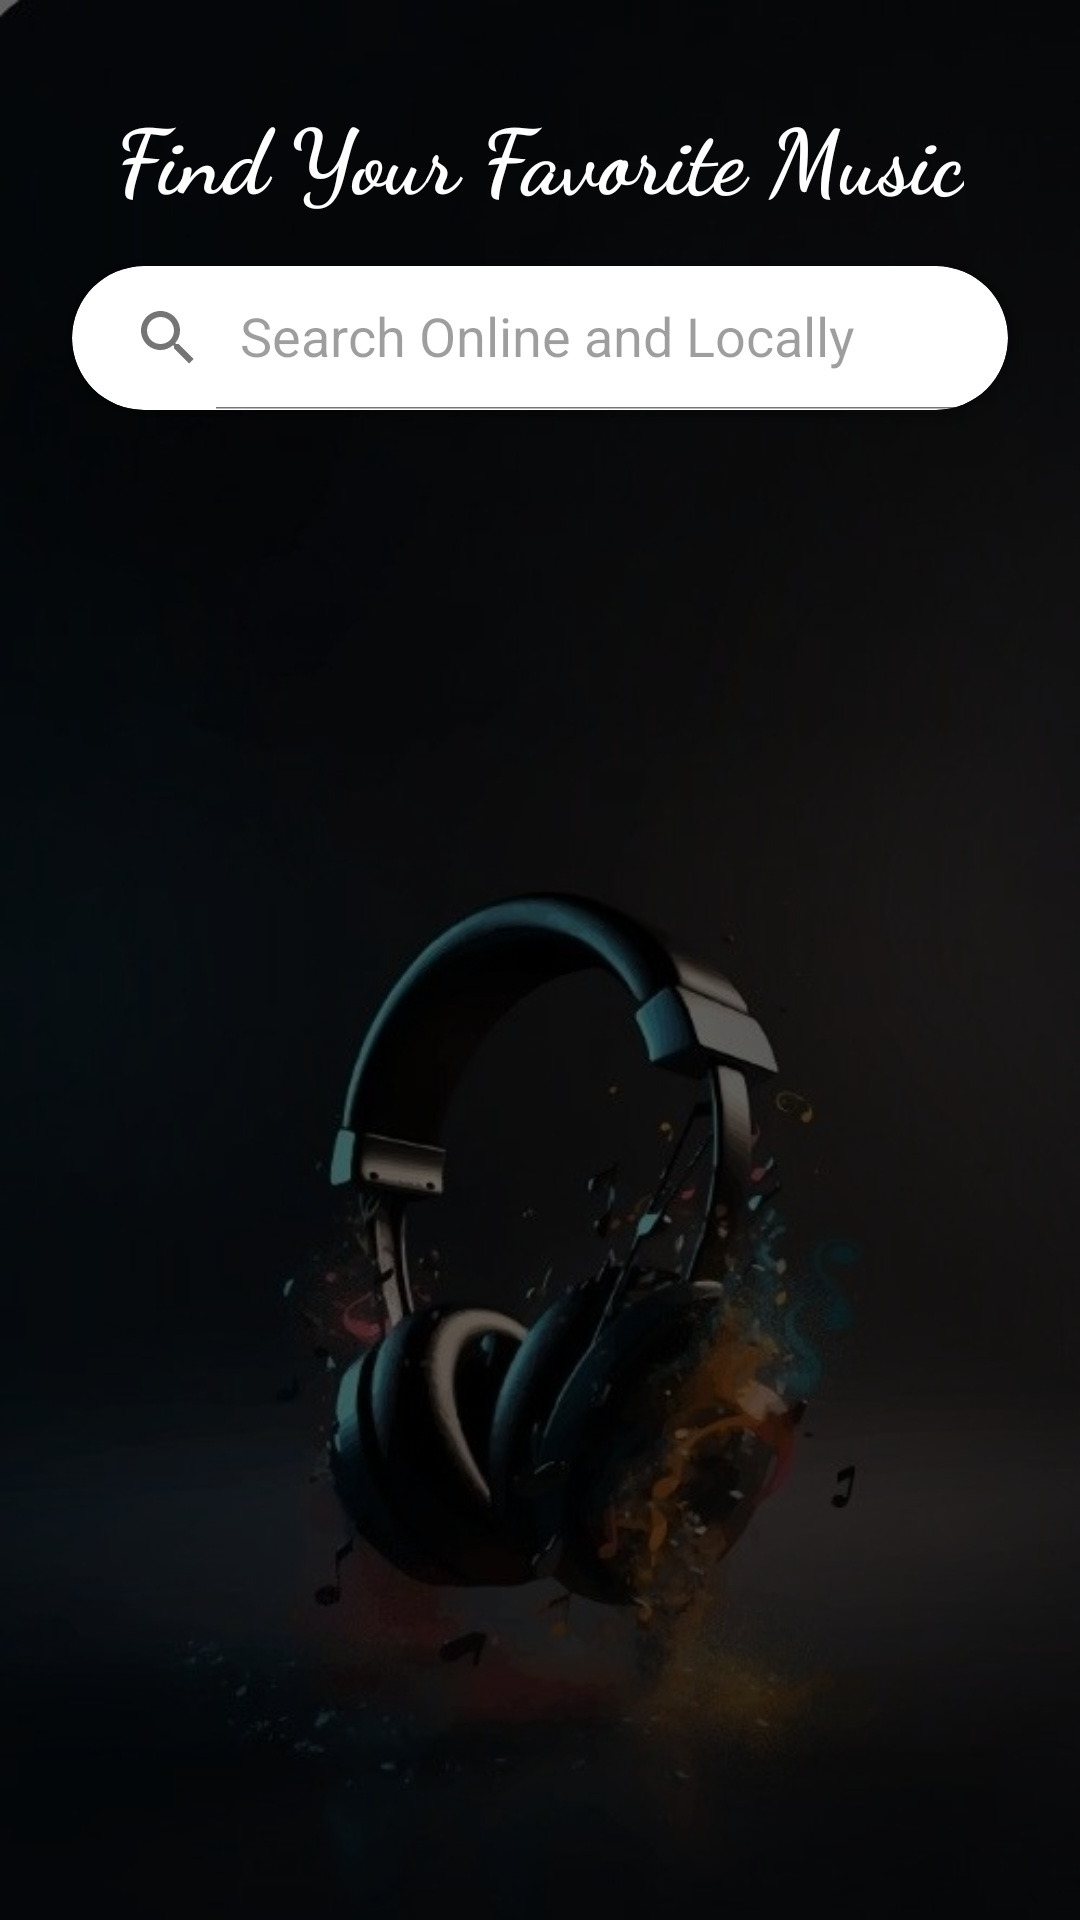

Reconstruct the res/layout file that produces this screen, plus the resources it refers to.
<!-- AndroidManifest.xml: application theme Theme.MusicPlayerApp -->
<!-- res/layout/activity_search.xml -->
<?xml version="1.0" encoding="utf-8"?>
<FrameLayout xmlns:android="http://schemas.android.com/apk/res/android"
    xmlns:app="http://schemas.android.com/apk/res-auto"
    xmlns:tools="http://schemas.android.com/tools"
    android:id="@+id/main"
    android:background="@drawable/bg1"
    android:layout_width="match_parent"
    android:layout_height="match_parent"
    tools:context=".SearchActivity">

    <View
        android:layout_width="match_parent"
        android:layout_height="match_parent"
        android:background="#99000000" />

    <ImageView
        android:id="@+id/background_image"
        android:layout_width="match_parent"
        android:layout_height="match_parent"
        tools:ignore="ContentDescription" />


    <androidx.constraintlayout.widget.ConstraintLayout
        android:layout_width="match_parent"
        android:layout_height="match_parent">

        <TextView
            android:id="@+id/title_text"
            android:layout_width="wrap_content"
            android:layout_height="wrap_content"
            android:layout_marginBottom="16dp"
            android:fontFamily="cursive"
            android:text="Find Your Favorite Music"
            android:textColor="@android:color/white"
            android:textSize="30sp"
            android:textStyle="bold"
            app:layout_constraintBottom_toTopOf="@+id/search_card"
            app:layout_constraintEnd_toEndOf="parent"
            app:layout_constraintStart_toStartOf="parent" />

        <androidx.cardview.widget.CardView
            android:id="@+id/search_card"
            android:layout_width="0dp"
            android:layout_height="wrap_content"
            android:layout_marginStart="24dp"
            android:layout_marginEnd="24dp"
            app:cardCornerRadius="28dp"
            app:cardElevation="8dp"
            app:layout_constraintBottom_toBottomOf="parent"
            app:layout_constraintEnd_toEndOf="parent"
            app:layout_constraintStart_toStartOf="parent"
            app:layout_constraintTop_toTopOf="parent"
            app:layout_constraintVertical_bias="0.15">

            <androidx.appcompat.widget.SearchView
                android:id="@+id/search_view"
                android:layout_width="match_parent"
                android:layout_height="match_parent"
                android:theme="@style/ThemeOverlay.AppCompat.Light"
                app:iconifiedByDefault="false"
                app:queryHint="Search Online and Locally" />

        </androidx.cardview.widget.CardView>

        
        
        <androidx.recyclerview.widget.RecyclerView
            android:id="@+id/search_results_recycler_view"
            android:layout_width="0dp"
            android:layout_height="0dp"
            android:layout_marginTop="16dp"
            android:visibility="gone"
            app:layout_constraintBottom_toBottomOf="parent"
            app:layout_constraintEnd_toEndOf="parent"
            app:layout_constraintStart_toStartOf="parent"
            app:layout_constraintTop_toBottomOf="@+id/search_card"
            tools:visibility="visible" />

    </androidx.constraintlayout.widget.ConstraintLayout>

</FrameLayout>
<!-- resources referenced by this layout -->
<resources>
  <!-- drawable bg1: jpg bitmap (drawable, 28291 bytes) -->
  <style name="Theme.MusicPlayerApp" parent="Theme.Material3.DayNight.NoActionBar">
          
          <item name="android:statusBarColor">@android:color/black</item>
           <item name="android:windowLightStatusBar">false</item>--&gt;
  
      </style>
</resources>
